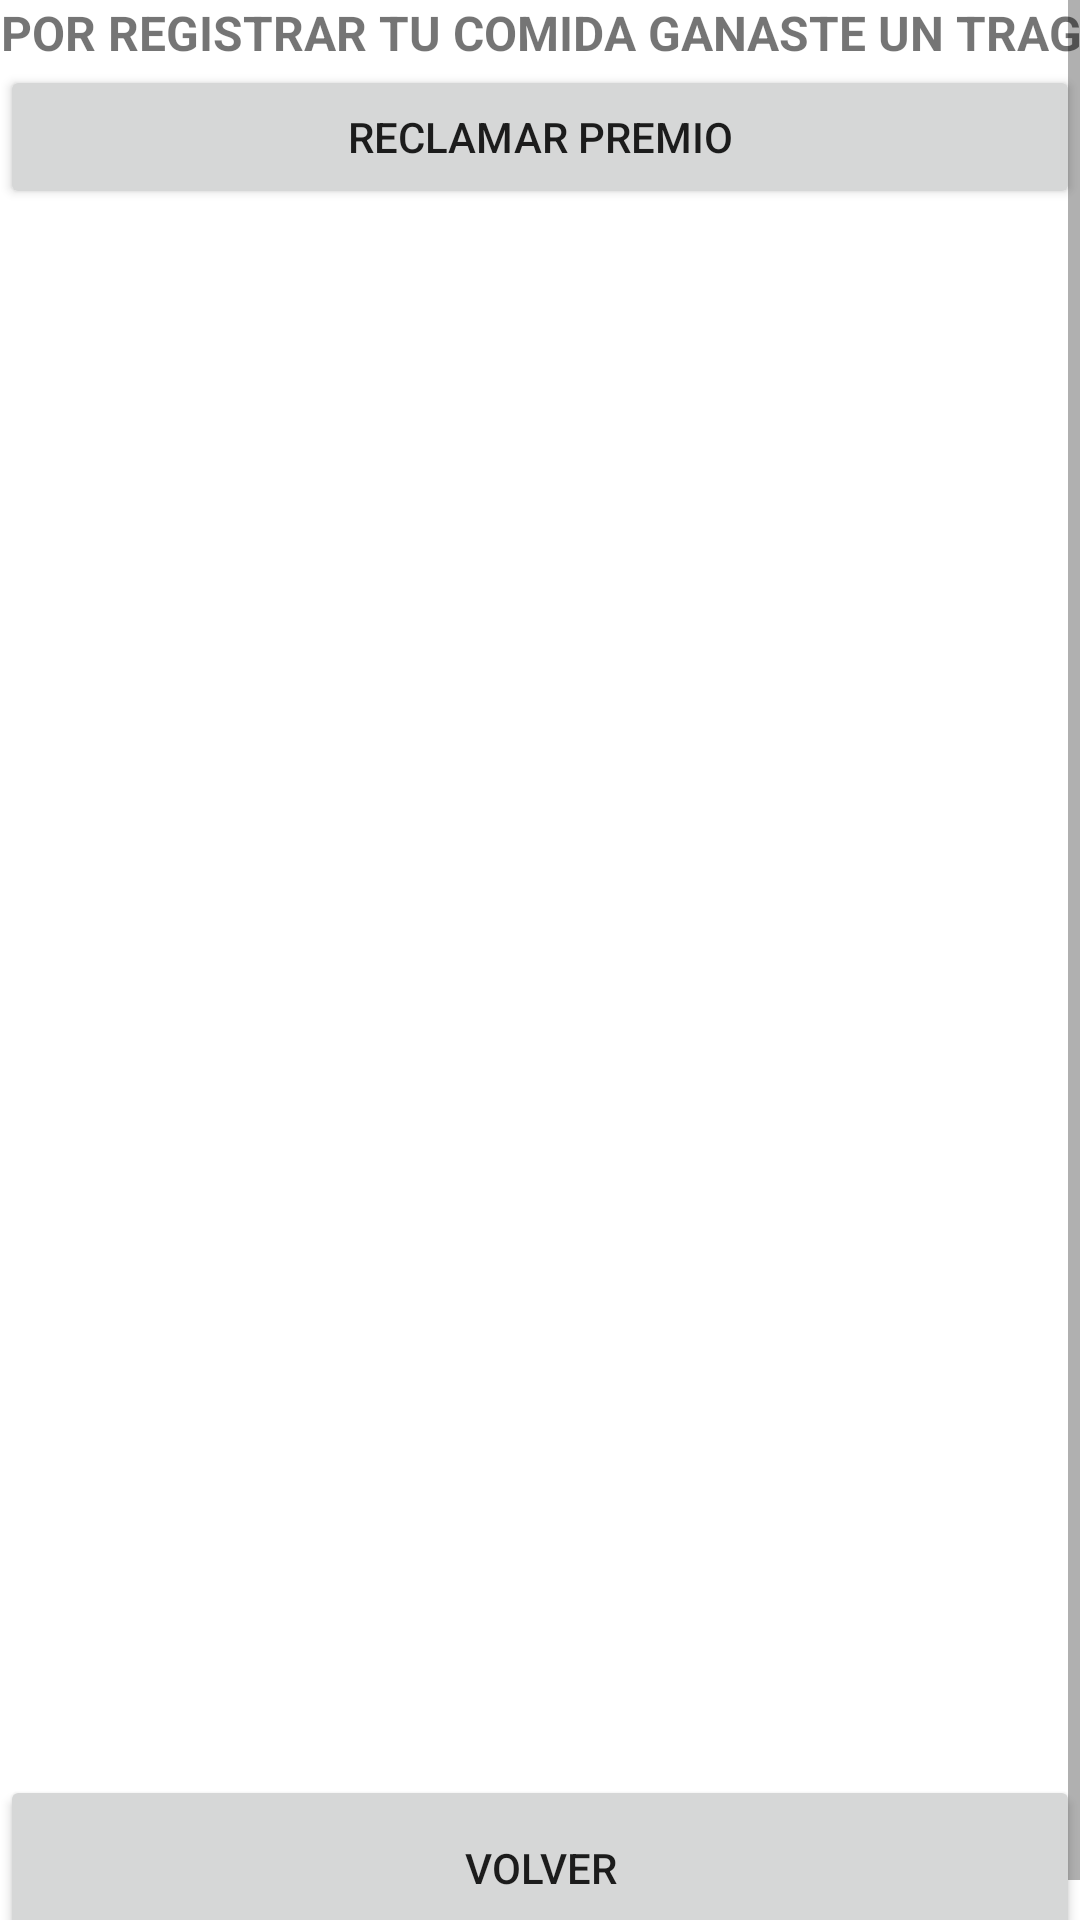

The Android layout XML behind this screen, and the referenced resources:
<!-- AndroidManifest.xml: application theme Theme.Saludable -->
<!-- res/layout/activity_trago.xml -->
<?xml version="1.0" encoding="utf-8"?>
<LinearLayout xmlns:android="http://schemas.android.com/apk/res/android"
    xmlns:app="http://schemas.android.com/apk/res-auto"
    xmlns:tools="http://schemas.android.com/tools"
    android:layout_width="match_parent"
    android:layout_height="match_parent"
    android:orientation="vertical"
    tools:context=".view.TragoActivity">

    <ScrollView
        android:layout_width="match_parent"
        android:layout_height="match_parent" >

    <LinearLayout
        android:layout_width="match_parent"
        android:layout_height="match_parent"
        android:orientation="vertical">

        <TextView
            android:layout_width="match_parent"
            android:layout_height="wrap_content"
            android:inputType="textPersonName"
            android:text="POR REGISTRAR TU COMIDA GANASTE UN TRAGO"
            android:textAlignment="center"
            android:textSize="16sp"
            android:textStyle="bold" />

        <Button
            android:id="@+id/b_reclamar"
            android:layout_width="match_parent"
            android:layout_height="wrap_content"
            android:text="RECLAMAR PREMIO" />

        <TextView
            android:id="@+id/t_nombre_trago"
            android:layout_width="match_parent"
            android:layout_height="39dp"
            android:textSize="16sp" />

        <ImageView
            android:id="@+id/img_trago"
            android:layout_width="match_parent"
            android:layout_height="483dp" />

        <Button
            android:id="@+id/b_salir_trago"
            android:layout_width="match_parent"
            android:layout_height="62dp"
            android:text="VOLVER"
            android:textAlignment="center" />

    </LinearLayout>

    </ScrollView>

</LinearLayout>
<!-- resources referenced by this layout -->
<resources>
  <style name="Theme.Saludable" parent="Theme.MaterialComponents.DayNight.DarkActionBar">
          
          <item name="colorPrimary">#81C784</item>
          <item name="colorPrimaryVariant">#519657</item>
          <item name="colorOnPrimary">@color/white</item>
          
          <item name="colorSecondary">@color/teal_200</item>
          <item name="colorSecondaryVariant">@color/teal_700</item>
          <item name="colorOnSecondary">@color/black</item>
          
          <item name="android:statusBarColor" tools:targetApi="l">?attr/colorPrimaryVariant</item>
          
      </style>
  <!-- not gathered from this repository: default colours our renderer supplied (Android Studio template values) -->
  <color name="teal_200">#FF03DAC5</color>
  <color name="teal_700">#FF018786</color>
  <color name="black">#FF000000</color>
  <color name="white">#FFFFFFFF</color>
</resources>
